Labelled photos from "dataset_split", an image-classification folder in TheSam21byte/rn-proyect. The possible labels are: Aedes aegypti, Culex quinquefasciatus.

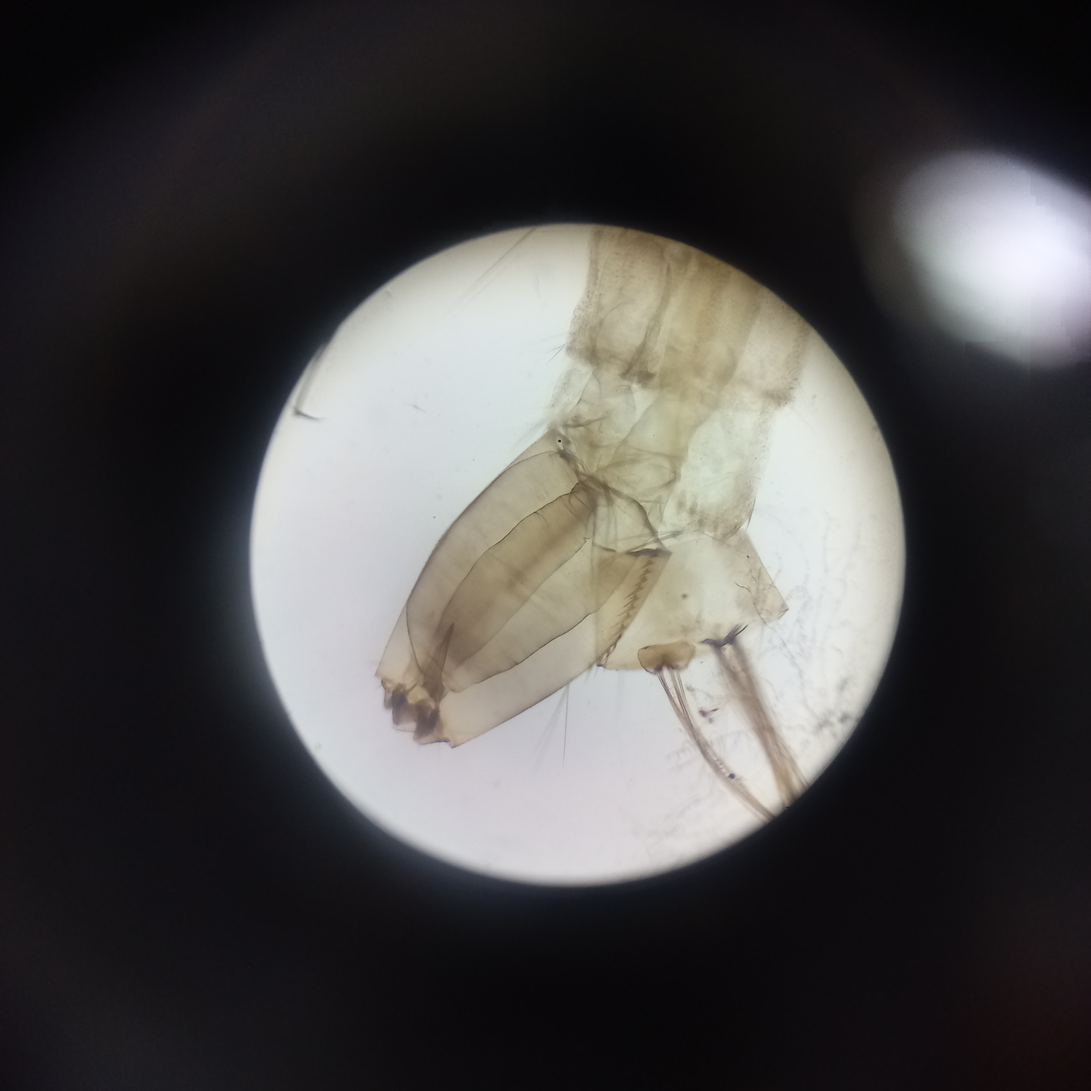
Label: Aedes aegypti

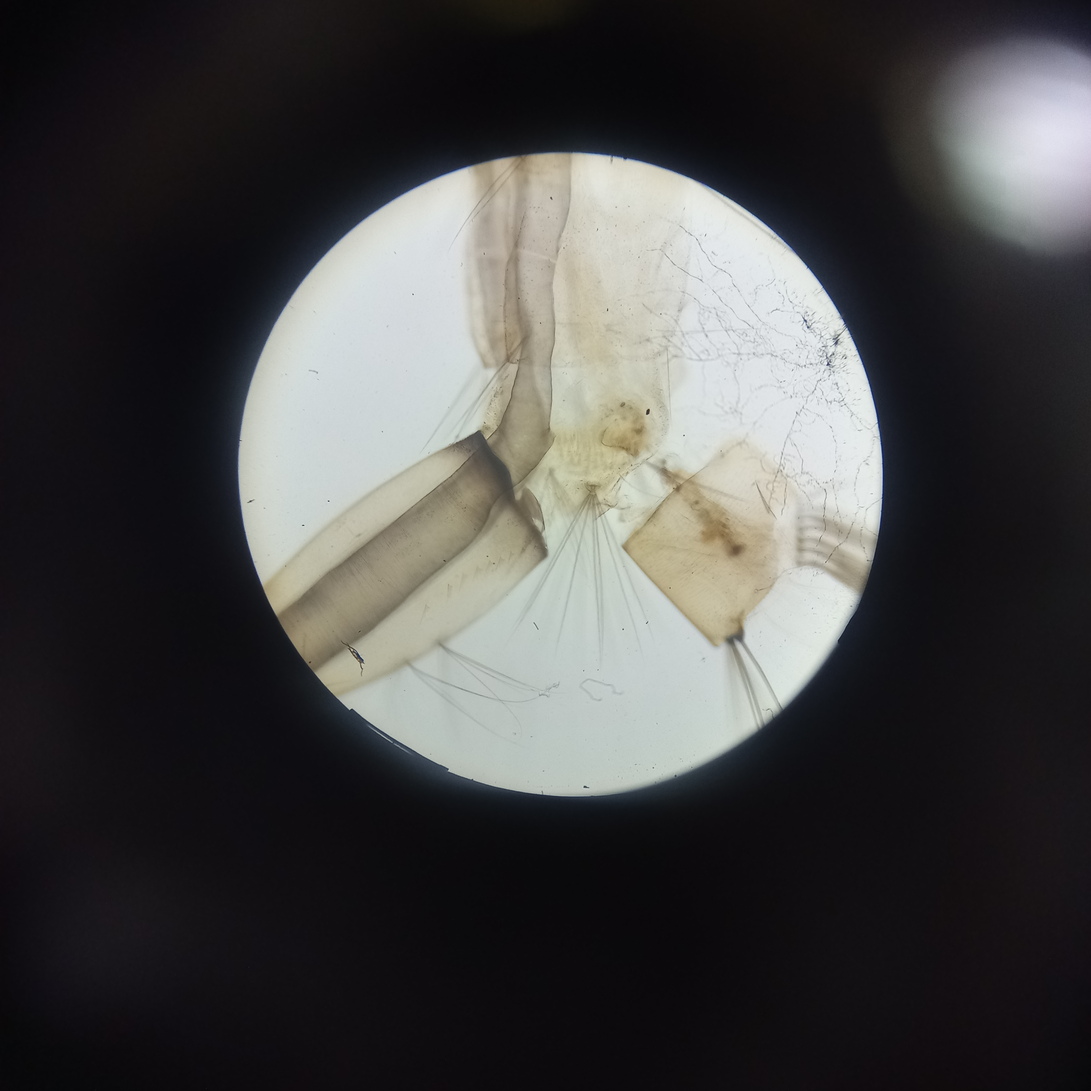
Label: Culex quinquefasciatus

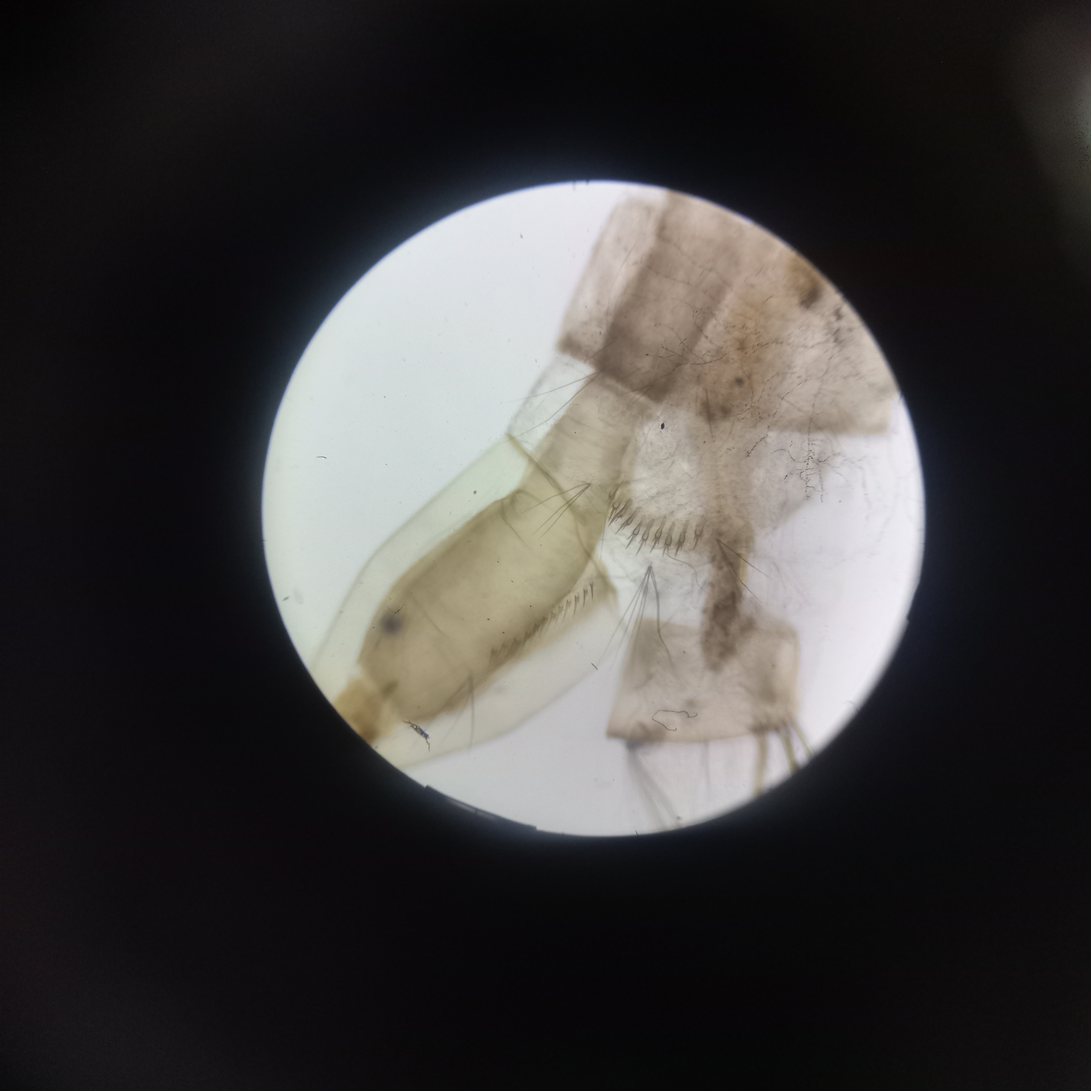
Label: Aedes aegypti

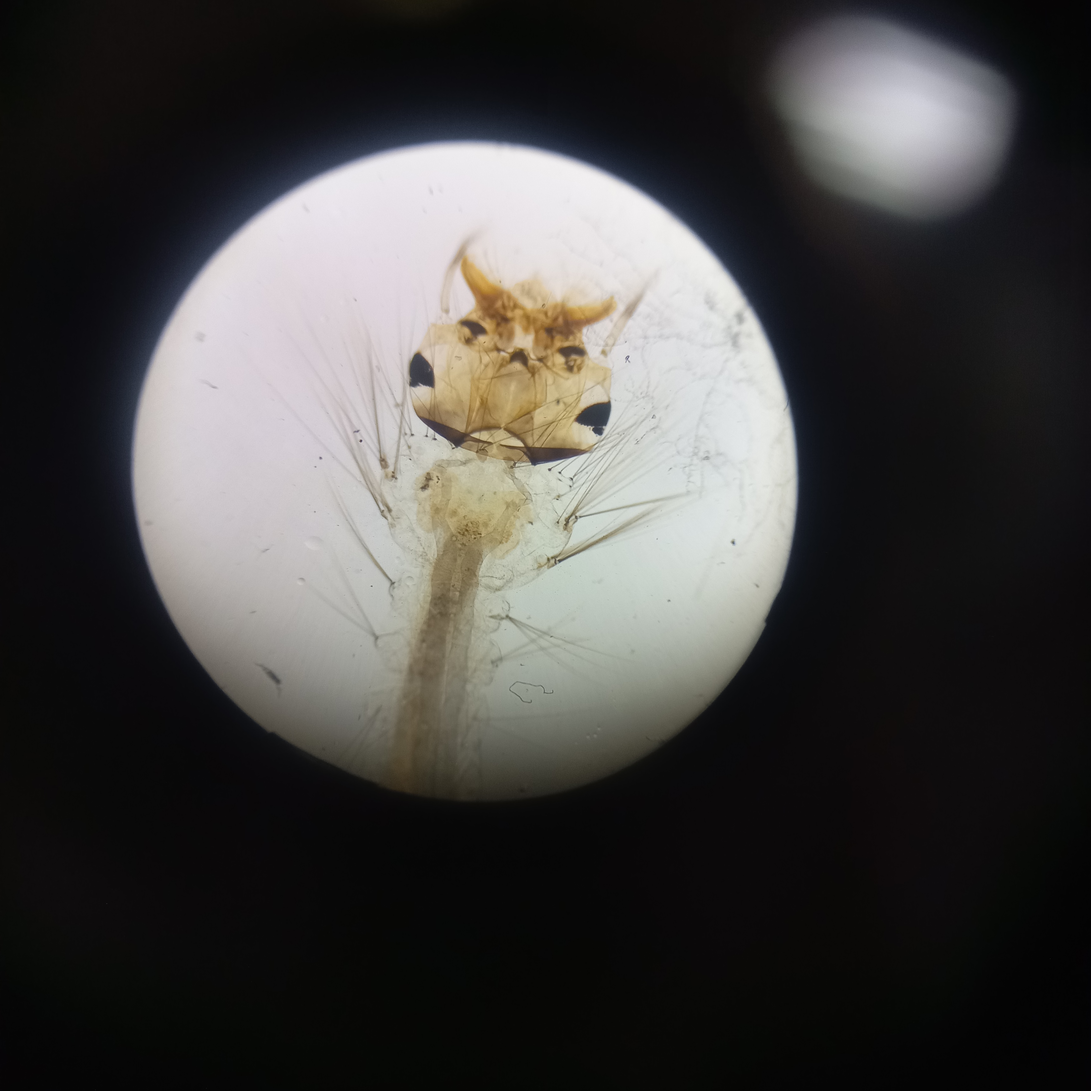
Label: Culex quinquefasciatus

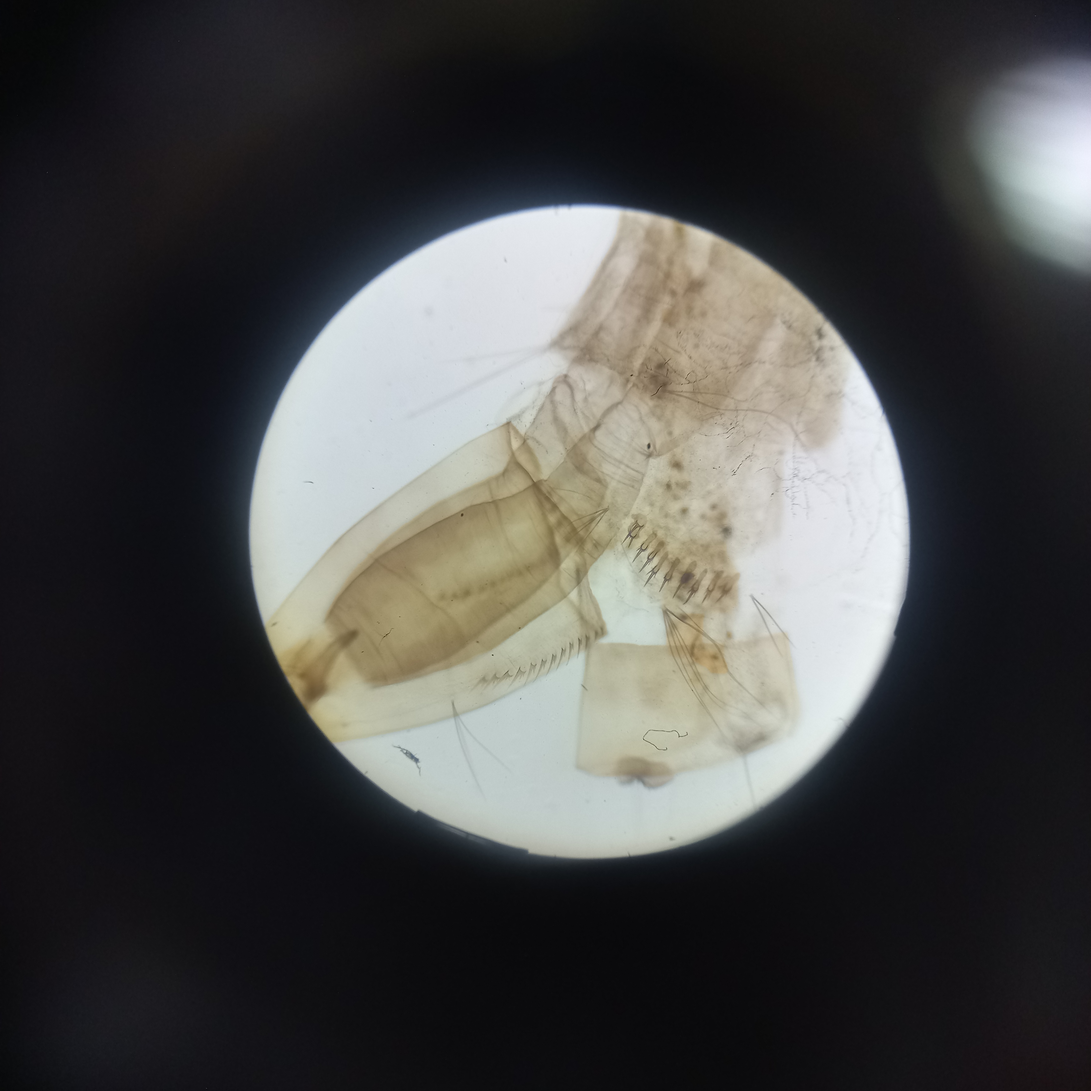
Label: Aedes aegypti

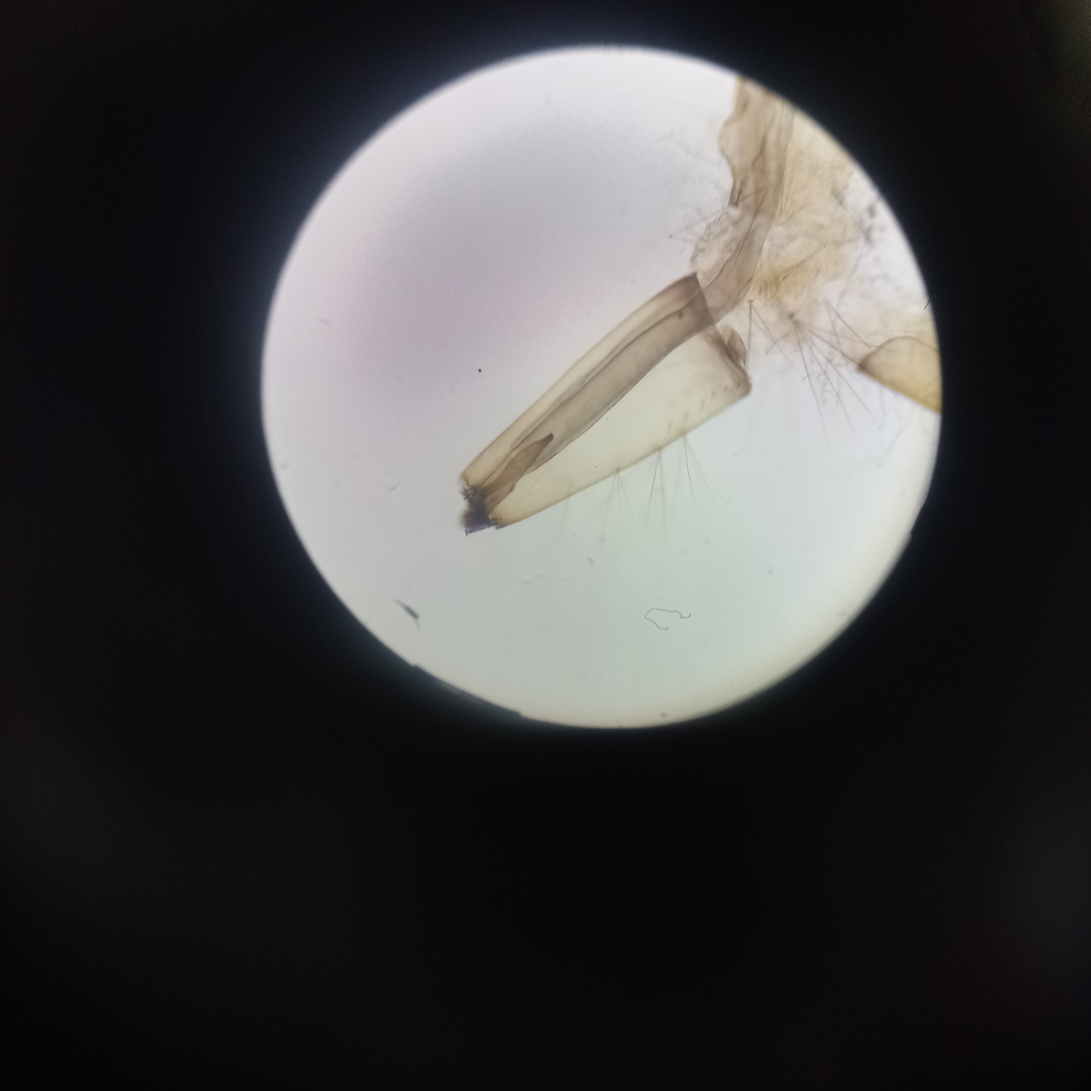
Label: Culex quinquefasciatus
